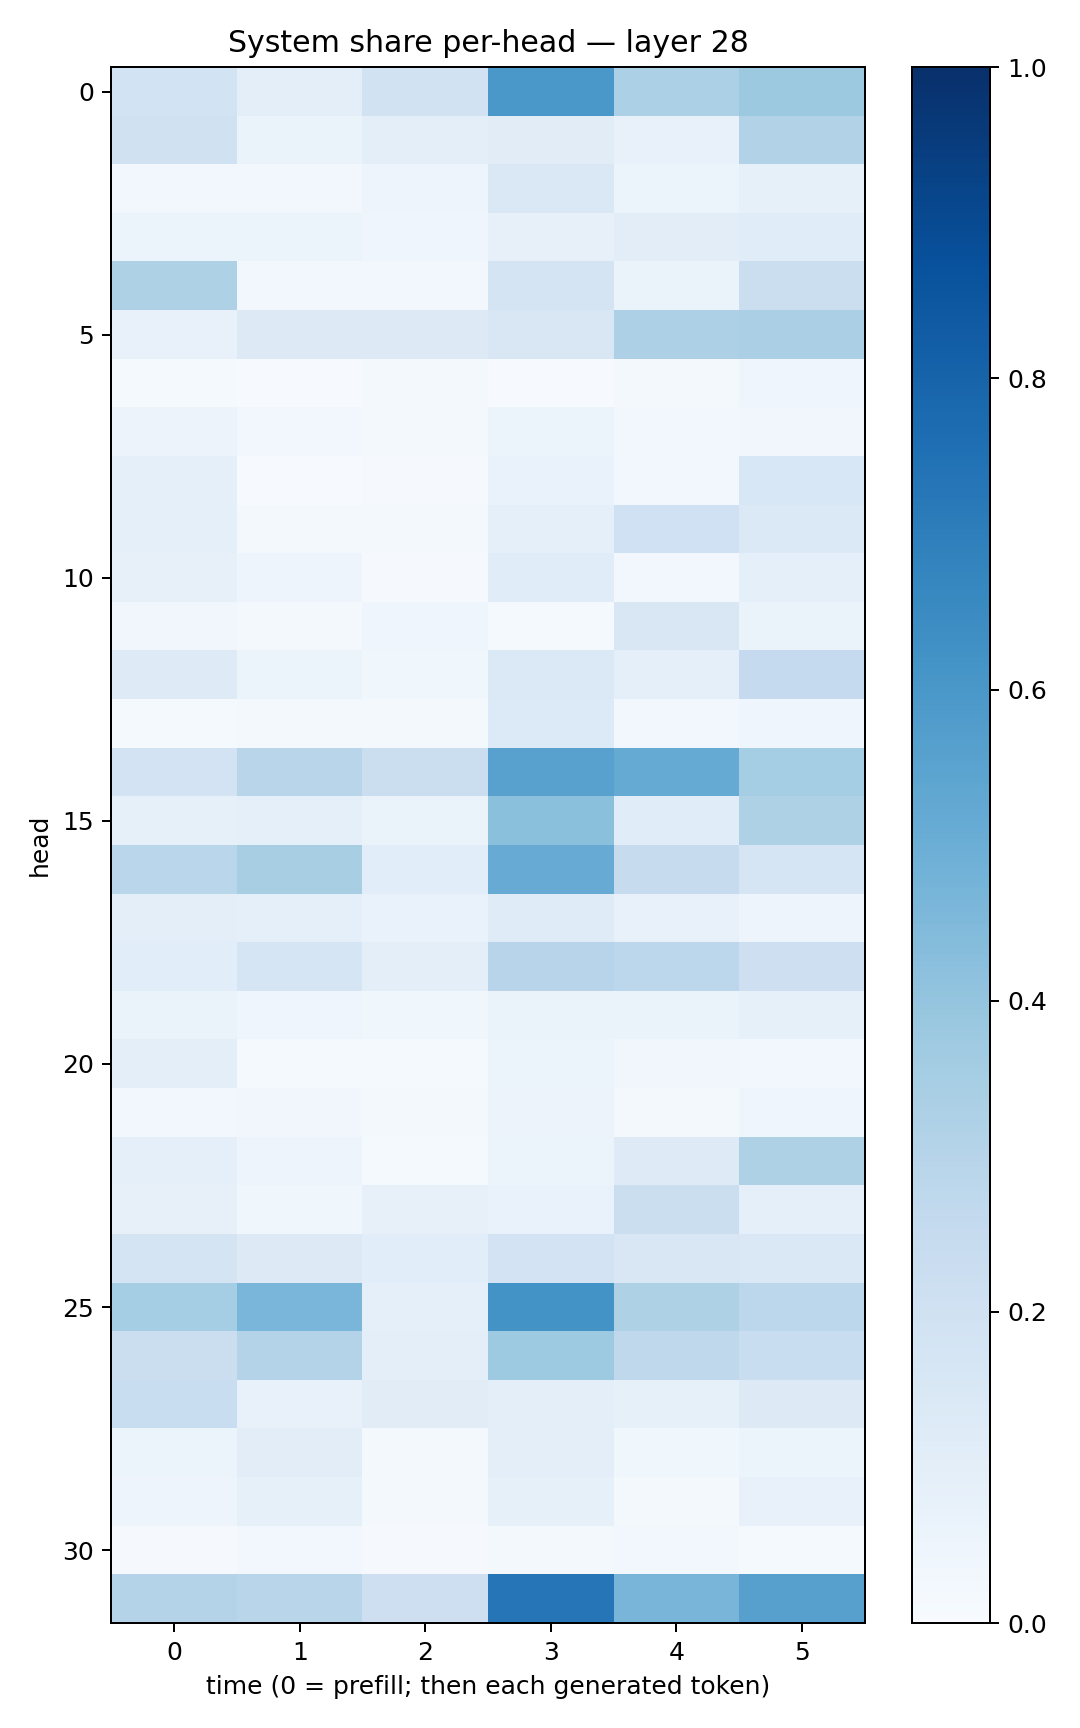

Source data for this figure (header and first rows):
0.1841945, 0.0991021, 0.19204213, 0.6013957, 0.33097473, 0.37725973
0.1953, 0.06261, 0.09691, 0.1117, 0.07693, 0.3122
0.02879, 0.02437, 0.04961, 0.144, 0.05411, 0.08395
0.05219, 0.06073, 0.04441, 0.08167, 0.1027, 0.1135
0.3222, 0.02913, 0.02988, 0.1732, 0.06336, 0.2245
0.07095, 0.1259, 0.1257, 0.1523, 0.3248, 0.3343
0.01381, 0.004558, 0.01787, 0.007628, 0.02319, 0.04244
0.05713, 0.02833, 0.0229, 0.06124, 0.02387, 0.03488
0.08707, 0.005861, 0.008419, 0.0665, 0.02589, 0.1535
0.09214, 0.01918, 0.02044, 0.08674, 0.2003, 0.1387
0.08109, 0.04827, 0.008942, 0.1166, 0.02452, 0.08683
0.03499, 0.02087, 0.04029, 0.01479, 0.1493, 0.06326
0.1249, 0.06161, 0.03624, 0.1381, 0.08843, 0.2532
0.0121, 0.01908, 0.01571, 0.1336, 0.02518, 0.04126
0.1812, 0.2925, 0.2231, 0.5571, 0.5193, 0.3549
0.08289, 0.08698, 0.06594, 0.4206, 0.1172, 0.3204
0.2854, 0.3435, 0.106, 0.5112, 0.246, 0.1709
0.09627, 0.09236, 0.06836, 0.1203, 0.07749, 0.04837
0.1057, 0.1675, 0.09863, 0.2968, 0.2784, 0.2132
0.06343, 0.04422, 0.03565, 0.06568, 0.06304, 0.08488
0.0952, 0.01353, 0.01538, 0.05175, 0.03191, 0.02818
0.02912, 0.03249, 0.02129, 0.05829, 0.01928, 0.04241
0.08841, 0.04876, 0.01444, 0.06156, 0.1219, 0.321
0.07954, 0.03592, 0.07975, 0.06784, 0.2207, 0.09319
0.1766, 0.13, 0.1077, 0.1827, 0.1509, 0.1458
0.3549, 0.4646, 0.08738, 0.6178, 0.3237, 0.2802
0.2195, 0.3055, 0.09602, 0.3726, 0.2705, 0.2342
0.232, 0.0754, 0.112, 0.09487, 0.08423, 0.1323
0.05365, 0.1052, 0.01858, 0.09654, 0.03571, 0.05145
0.05027, 0.08437, 0.01963, 0.0846, 0.02271, 0.07717
0.0114, 0.02704, 0.01006, 0.01679, 0.02665, 0.01561
0.3071, 0.2904, 0.2137, 0.7321, 0.468, 0.5602
